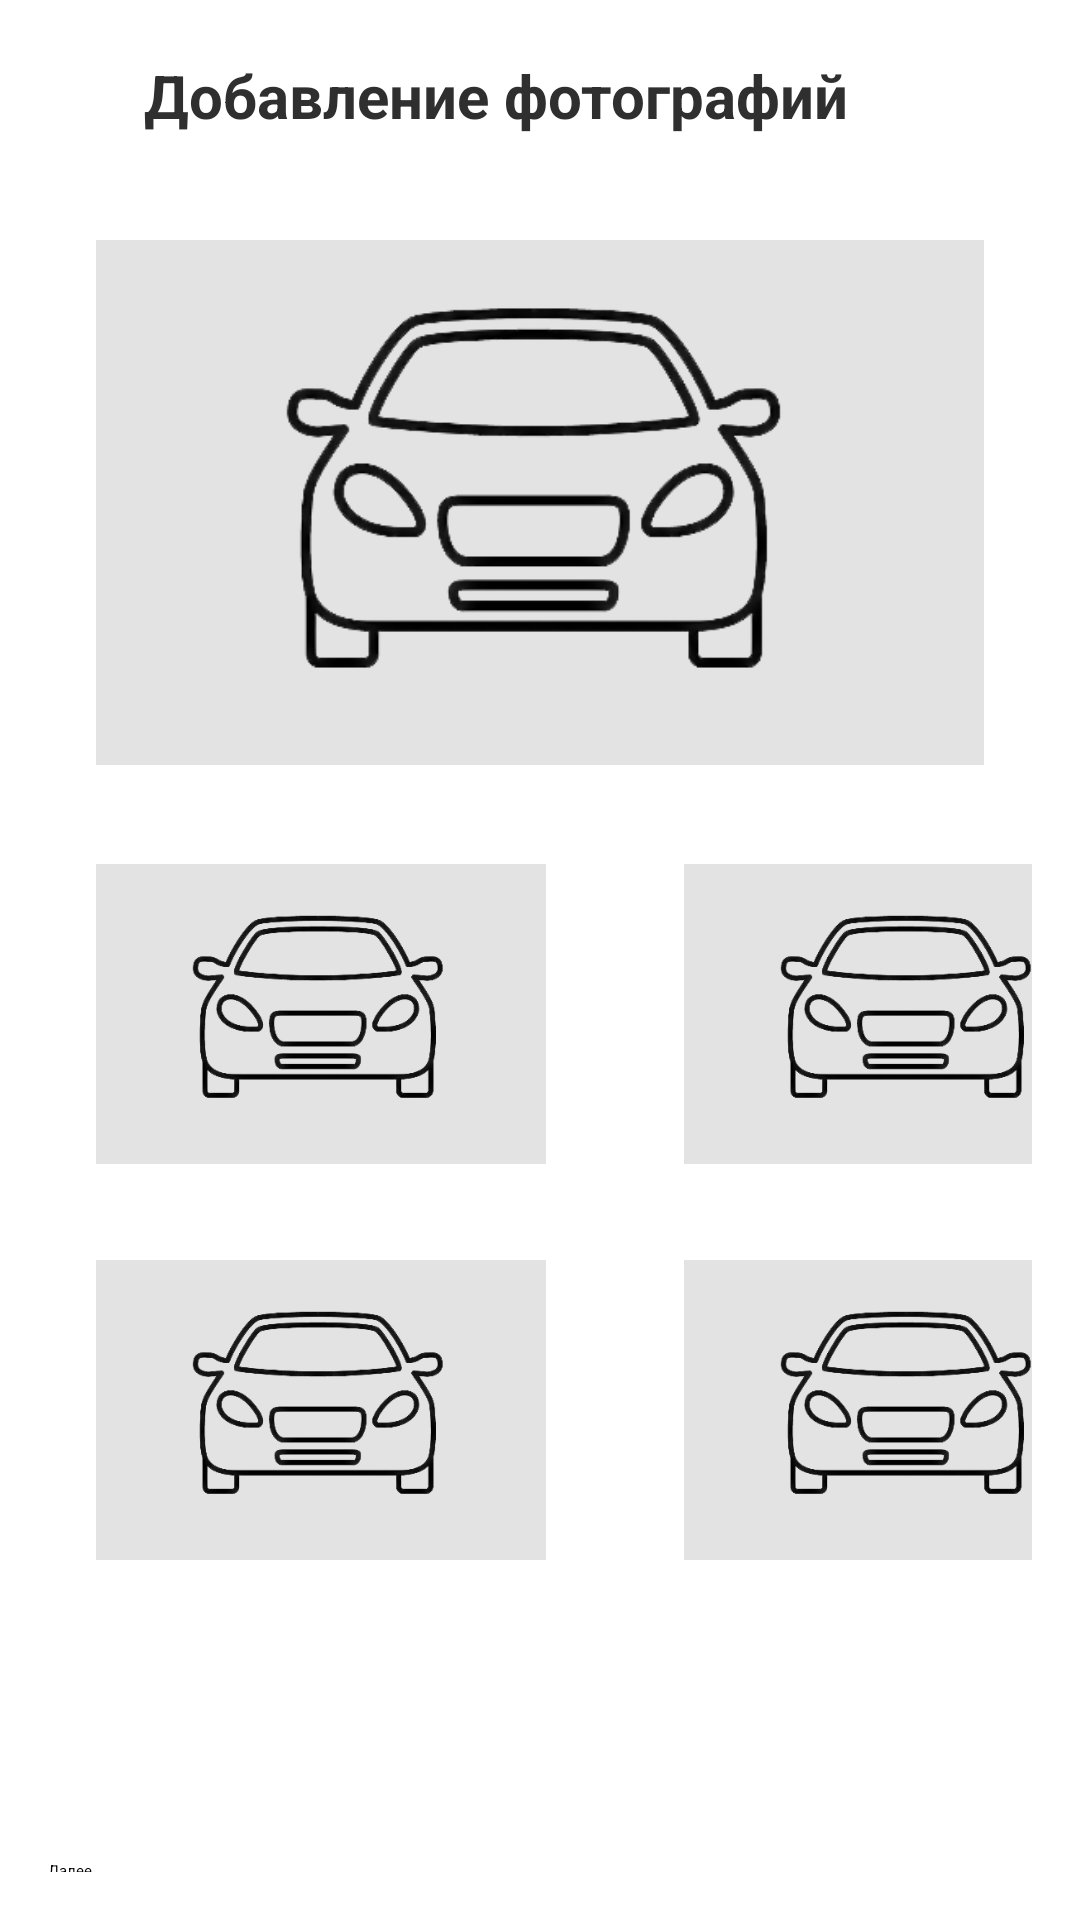

Write the Android layout XML for this screen, with the resource values it uses.
<!-- AndroidManifest.xml: application theme Theme.MyApplication -->
<!-- res/layout/activity_connect_car_step3.xml -->
<?xml version="1.0" encoding="utf-8"?>
<ScrollView
    xmlns:android="http://schemas.android.com/apk/res/android"
    xmlns:app="http://schemas.android.com/apk/res-auto"
    xmlns:tools="http://schemas.android.com/tools"
    android:layout_width="match_parent"
    android:layout_height="match_parent"
    android:background="#FFFFFF"
    android:padding="16dp"
    tools:context=".app.src.kotlin.client.lessor.ConnectCarActivity">

    <LinearLayout
        android:layout_width="match_parent"
        android:layout_height="wrap_content"
        android:orientation="vertical"
        >

        
        <LinearLayout
            android:layout_width="match_parent"
            android:layout_height="wrap_content"
            android:orientation="horizontal"
            android:gravity="center_vertical">

            <ImageButton
                android:id="@+id/btnBack"
                android:layout_width="32dp"
                android:layout_height="32dp"
                android:background="?attr/selectableItemBackgroundBorderless"
                android:src="@drawable/ic_back"
                android:contentDescription="Назад" />

            <TextView
                android:layout_width="wrap_content"
                android:layout_height="wrap_content"
                android:text="Добавление фотографий"
                android:textColor="#2F2F2F"
                android:textSize="20sp"
                android:textStyle="bold" />
        </LinearLayout>

        <GridLayout
            android:id="@+id/grid_layout"
            android:layout_width="match_parent"
            android:layout_height="wrap_content"
            android:layout_marginTop="16dp"
            android:columnCount="1"
            android:rowCount="2">

            
            <ImageView
                android:id="@+id/photo1"
                android:layout_width="match_parent"
                android:layout_height="175dp"
                android:layout_margin="16dp"
                android:src="@drawable/ic_car_1"
                android:scaleType="centerCrop"
                android:background="#E3E3E3" />

            <GridLayout
                android:id="@+id/grid_layout2"
                android:layout_width="match_parent"
                android:layout_height="298dp"
                android:layout_marginTop="1dp"
                android:columnCount="2"
                android:rowCount="2">

                
                <ImageView
                    android:id="@+id/photo2"
                    android:layout_width="150dp"
                    android:layout_height="100dp"
                    android:layout_margin="16dp"
                    android:background="#E3E3E3"
                    android:scaleType="centerCrop"
                    android:src="@drawable/ic_car_1"/>

                <ImageView
                    android:id="@+id/photo3"
                    android:layout_width="150dp"
                    android:layout_height="100dp"
                    android:layout_margin="16dp"
                    android:layout_marginLeft="30dp"
                    android:background="#E3E3E3"
                    android:scaleType="centerCrop"
                    android:src="@drawable/ic_car_1"/>

                <ImageView
                    android:id="@+id/photo4"
                    android:layout_width="150dp"
                    android:layout_height="100dp"
                    android:layout_margin="16dp"
                    android:background="#E3E3E3"
                    android:scaleType="centerCrop"
                    android:src="@drawable/ic_car_1"/>

                <ImageView
                    android:id="@+id/photo5"
                    android:layout_width="150dp"
                    android:layout_height="100dp"
                    android:layout_margin="16dp"
                    android:layout_marginLeft="30dp"
                    android:background="#E3E3E3"
                    android:scaleType="centerCrop"
                    android:src="@drawable/ic_car_1" />
            </GridLayout>
        </GridLayout>

        
        <Button
            android:id="@+id/btnNext"
            android:layout_width="match_parent"
            android:layout_height="match_parent"
            android:text="Далее"
            app:layout_constraintStart_toStartOf="parent"
            app:layout_constraintEnd_toEndOf="parent"
            android:layout_marginTop="50dp"
            android:layout_gravity=""/>
    </LinearLayout>
</ScrollView>
<!-- resources referenced by this layout -->
<resources>
  <!-- drawable ic_car_1: png bitmap (drawable, 74938 bytes) -->
</resources>
